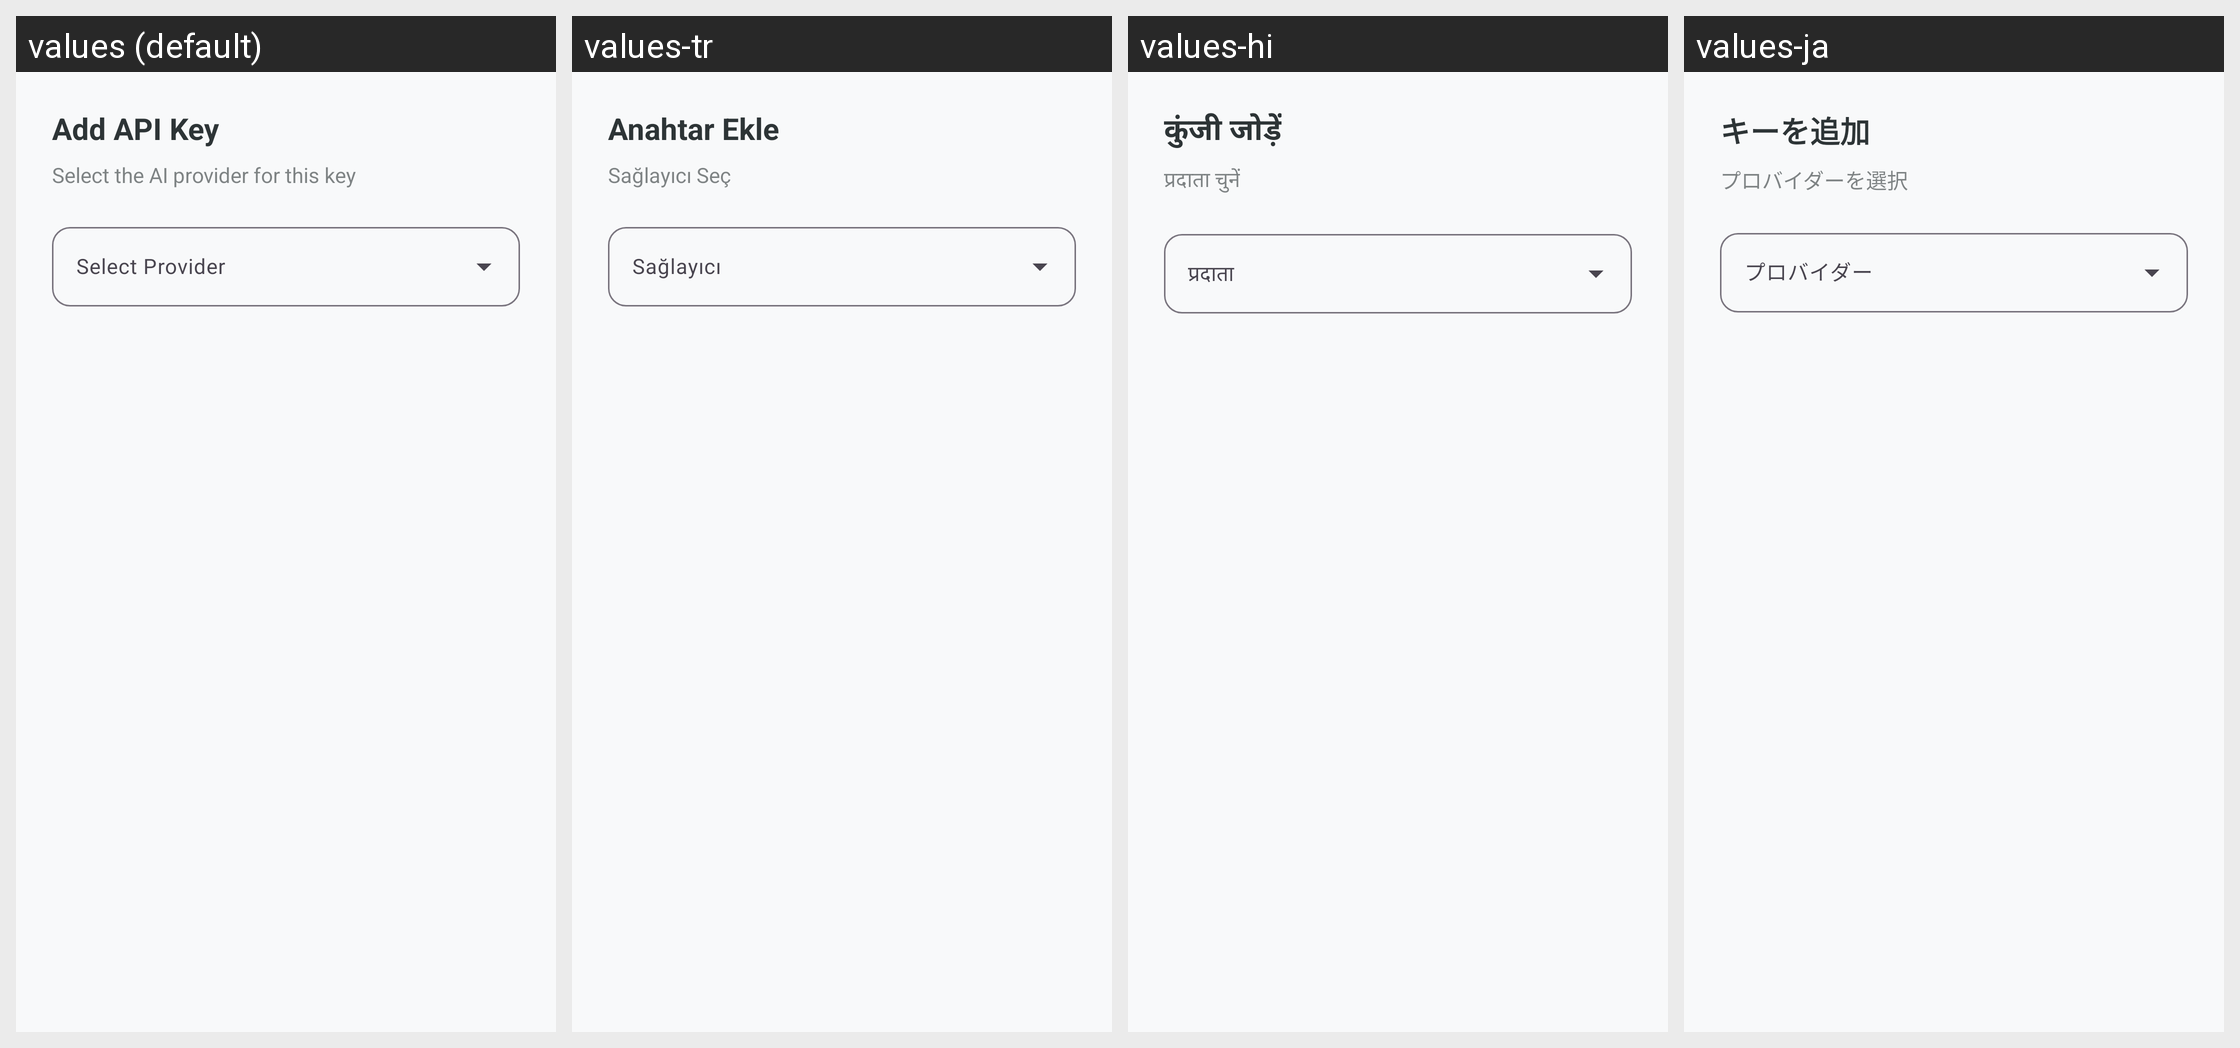

Translations of the strings shown on this Android screen, per locale in the grid:
Android screen res/layout/dialog_add_api_key.xml rendered under 4 locales, left to right: values (default), values-tr, values-hi, values-ja. Device: Nexus 5 (rendered at 1080×1920; each locale shown at half size, 540×960, under a caption strip naming it); theme Theme.KGPT.
Other locales in the repository, not shown: values-ar, values-bn, values-de, values-es, values-fr, values-id, values-it, values-ko, values-nl, values-pl, values-pt, values-ru, values-sw, values-th, values-ur, values-vi, values-zh.
Strings drawn on this screen, with the default value and each locale's value (text and hints the layout hard-codes, and strings that could not be matched under every locale, appear in the picture but are not listed):

title_add_api_key
  values: Add API Key
  values-tr: Anahtar Ekle
  values-hi: कुंजी जोड़ें
  values-ja: キーを追加

label_select_provider_hint
  values: Select the AI provider for this key
  values-tr: Sağlayıcı Seç
  values-hi: प्रदाता चुनें
  values-ja: プロバイダーを選択
